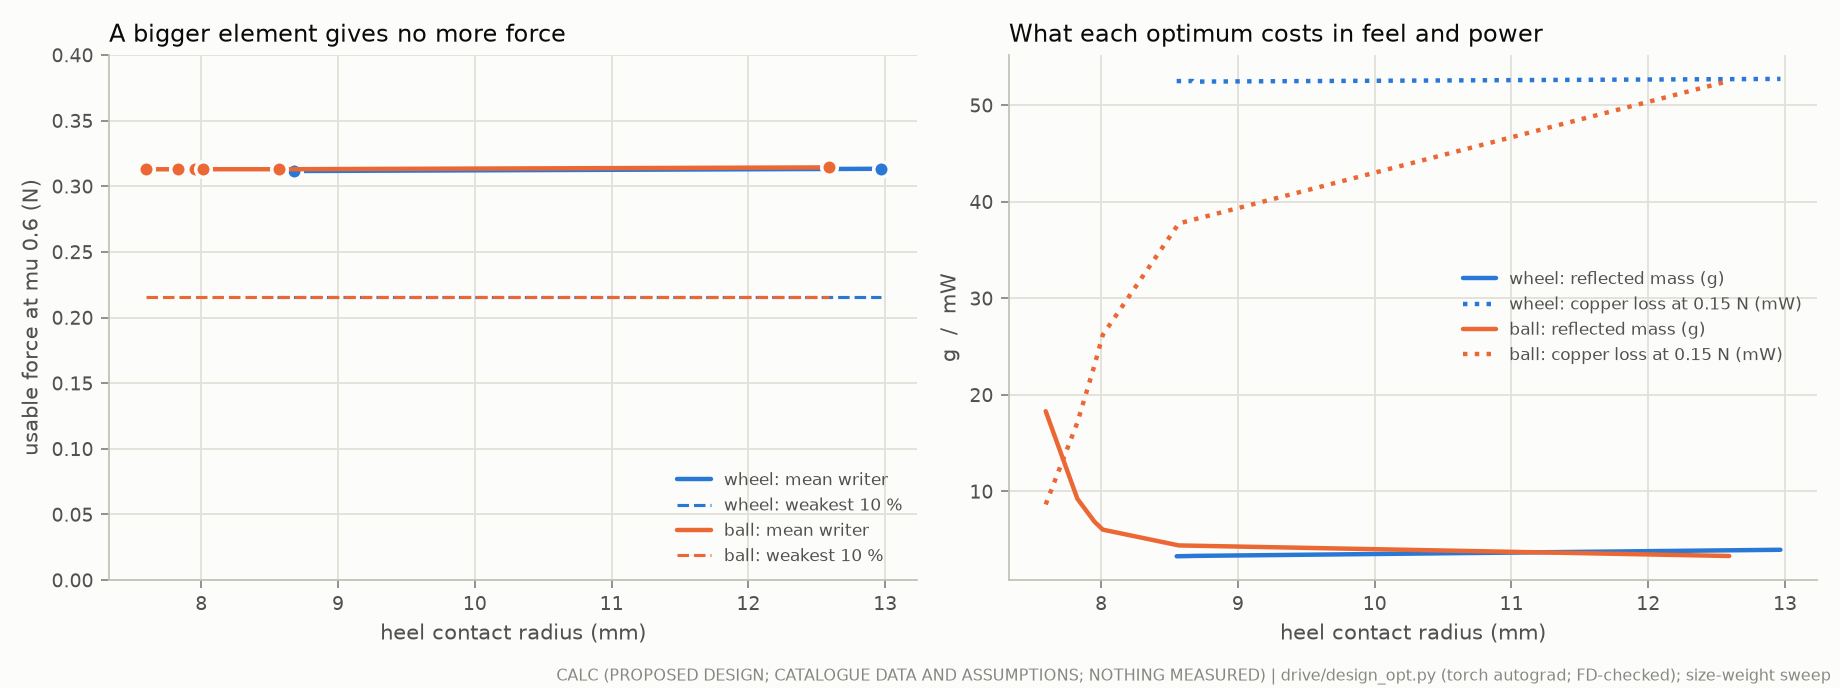

The data file committed next to this chart (first rows):
concept, w_dR, R_d_mm, r_e_mm, P_N, G, F_use_mean_N, F_use_p10_N, share_full, m_r_g, P_cu_W, F_rr_N
wheel, 3.0, 8.552, 0.9424, 0.5698, 1.752, 0.3115, 0.216, 0.6823, 3.284, 0.0525, 0.04815
wheel, 1.0, 8.633, 0.9801, 0.5701, 1.828, 0.3116, 0.216, 0.682, 3.305, 0.05251, 0.04693
wheel, 0.4, 8.659, 0.9921, 0.5701, 1.852, 0.3116, 0.216, 0.6819, 3.311, 0.05251, 0.04656
wheel, 0.15, 8.67, 0.9972, 0.5702, 1.863, 0.3116, 0.216, 0.6819, 3.314, 0.05251, 0.04641
wheel, 0.05, 8.675, 0.9993, 0.5702, 1.868, 0.3117, 0.216, 0.6819, 3.319, 0.05245, 0.04634
wheel, 0.0, 12.97, 3, 0.5744, 6.121, 0.3134, 0.216, 0.6771, 3.955, 0.05273, 0.02735
ball, 3.0, 7.595, 0.9791, 0.5734, 0.976, 0.313, 0.216, 0.6782, 18.31, 0.008649, 0.03169
ball, 1.0, 7.827, 0.9913, 0.5735, 0.9881, 0.313, 0.216, 0.6781, 9.234, 0.01715, 0.03143
ball, 0.4, 7.951, 0.9962, 0.5735, 0.9918, 0.313, 0.216, 0.6781, 6.872, 0.02304, 0.03133
ball, 0.15, 8.012, 0.9987, 0.5735, 0.9944, 0.313, 0.216, 0.6781, 6.04, 0.02621, 0.03128
ball, 0.05, 8.568, 0.9995, 0.5735, 1.383, 0.313, 0.216, 0.6781, 4.405, 0.03776, 0.03126
ball, 0.0, 12.59, 2.936, 0.577, 1.852, 0.3144, 0.216, 0.6742, 3.31, 0.05252, 0.01536
